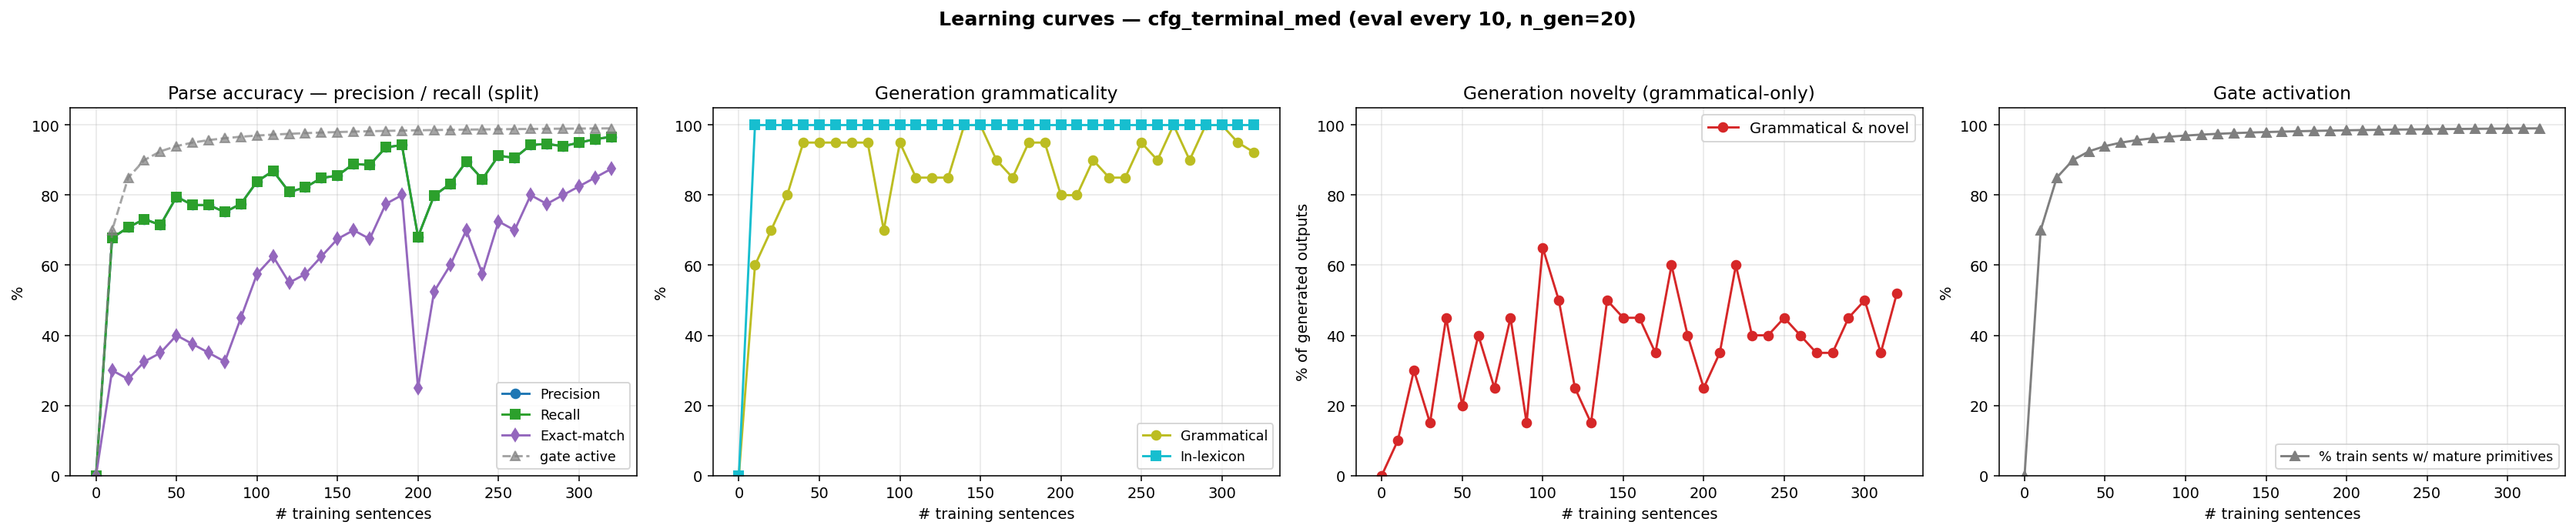

Data behind this chart, as committed beside it:
n_trained, parse_F1, parse_P, parse_R, parse_EM, gen_gram, gen_novel, gen_lex, gen_gram_novel, p_parse_legal, gen_n, prim_active_frac
0, 0.0000, 0.0000, 0.0000, 0.0000, 0.0000, 0.0000, 0.0000, 0.0000, 0.0000, 0, 0.0000
10, 0.6779, 0.6779, 0.6779, 0.3000, 0.6000, 0.5000, 1, 0.1000, 1, 20, 0.7000
20, 0.7081, 0.7081, 0.7081, 0.2750, 0.7000, 0.6000, 1, 0.3000, 1, 20, 0.8500
30, 0.7315, 0.7315, 0.7315, 0.3250, 0.8000, 0.3500, 1, 0.1500, 1, 20, 0.9000
40, 0.7148, 0.7148, 0.7148, 0.3500, 0.9500, 0.5000, 1, 0.4500, 1, 20, 0.9250
50, 0.7953, 0.7953, 0.7953, 0.4000, 0.9500, 0.2500, 1, 0.2000, 1, 20, 0.9400
60, 0.7718, 0.7718, 0.7718, 0.3750, 0.9500, 0.4500, 1, 0.4000, 1, 20, 0.9500
70, 0.7718, 0.7718, 0.7718, 0.3500, 0.9500, 0.3000, 1, 0.2500, 1, 20, 0.9571
80, 0.7517, 0.7517, 0.7517, 0.3250, 0.9500, 0.5000, 1, 0.4500, 1, 20, 0.9625
90, 0.7752, 0.7752, 0.7752, 0.4500, 0.7000, 0.4500, 1, 0.1500, 1, 20, 0.9667
100, 0.8389, 0.8389, 0.8389, 0.5750, 0.9500, 0.7000, 1, 0.6500, 1, 20, 0.9700
110, 0.8691, 0.8691, 0.8691, 0.6250, 0.8500, 0.6500, 1, 0.5000, 1, 20, 0.9727
120, 0.8087, 0.8087, 0.8087, 0.5500, 0.8500, 0.4000, 1, 0.2500, 1, 20, 0.9750
130, 0.8221, 0.8221, 0.8221, 0.5750, 0.8500, 0.3000, 1, 0.1500, 1, 20, 0.9769
140, 0.8490, 0.8490, 0.8490, 0.6250, 1, 0.5000, 1, 0.5000, 1, 20, 0.9786
150, 0.8557, 0.8557, 0.8557, 0.6750, 1, 0.4500, 1, 0.4500, 1, 20, 0.9800
160, 0.8893, 0.8893, 0.8893, 0.7000, 0.9000, 0.5500, 1, 0.4500, 1, 20, 0.9812
170, 0.8859, 0.8859, 0.8859, 0.6750, 0.8500, 0.5000, 1, 0.3500, 1, 20, 0.9824
180, 0.9362, 0.9362, 0.9362, 0.7750, 0.9500, 0.6500, 1, 0.6000, 1, 20, 0.9833
190, 0.9430, 0.9430, 0.9430, 0.8000, 0.9500, 0.4500, 1, 0.4000, 1, 20, 0.9842
200, 0.6812, 0.6812, 0.6812, 0.2500, 0.8000, 0.4500, 1, 0.2500, 1, 20, 0.9850
210, 0.7987, 0.7987, 0.7987, 0.5250, 0.8000, 0.5500, 1, 0.3500, 1, 20, 0.9857
220, 0.8322, 0.8322, 0.8322, 0.6000, 0.9000, 0.7000, 1, 0.6000, 1, 20, 0.9864
230, 0.8960, 0.8960, 0.8960, 0.7000, 0.8500, 0.5500, 1, 0.4000, 1, 20, 0.9870
240, 0.8456, 0.8456, 0.8456, 0.5750, 0.8500, 0.5500, 1, 0.4000, 1, 20, 0.9875
250, 0.9128, 0.9128, 0.9128, 0.7250, 0.9500, 0.5000, 1, 0.4500, 1, 20, 0.9880
260, 0.9060, 0.9060, 0.9060, 0.7000, 0.9000, 0.5000, 1, 0.4000, 1, 20, 0.9885
270, 0.9430, 0.9430, 0.9430, 0.8000, 1, 0.3500, 1, 0.3500, 1, 20, 0.9889
280, 0.9463, 0.9463, 0.9463, 0.7750, 0.9000, 0.4500, 1, 0.3500, 1, 20, 0.9893
290, 0.9396, 0.9396, 0.9396, 0.8000, 1, 0.4500, 1, 0.4500, 1, 20, 0.9897
300, 0.9497, 0.9497, 0.9497, 0.8250, 1, 0.5000, 1, 0.5000, 1, 20, 0.9900
310, 0.9597, 0.9597, 0.9597, 0.8500, 0.9500, 0.4000, 1, 0.3500, 1, 20, 0.9903
320, 0.9664, 0.9664, 0.9664, 0.8750, 0.9220, 0.5980, 1, 0.5200, 1, 500, 0.9906
